Image classification data set "seam-pucker-dataset" (khoindd2000/seam-pucker-dataset on GitHub). Class labels (5): seam pucker level 1, seam pucker level 2, seam pucker level 3, seam pucker level 4, seam pucker level 5.

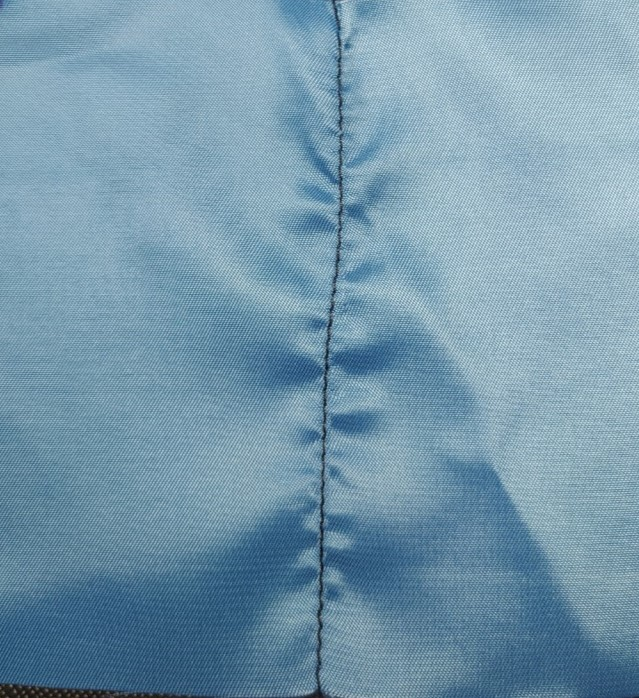
Label: seam pucker level 2

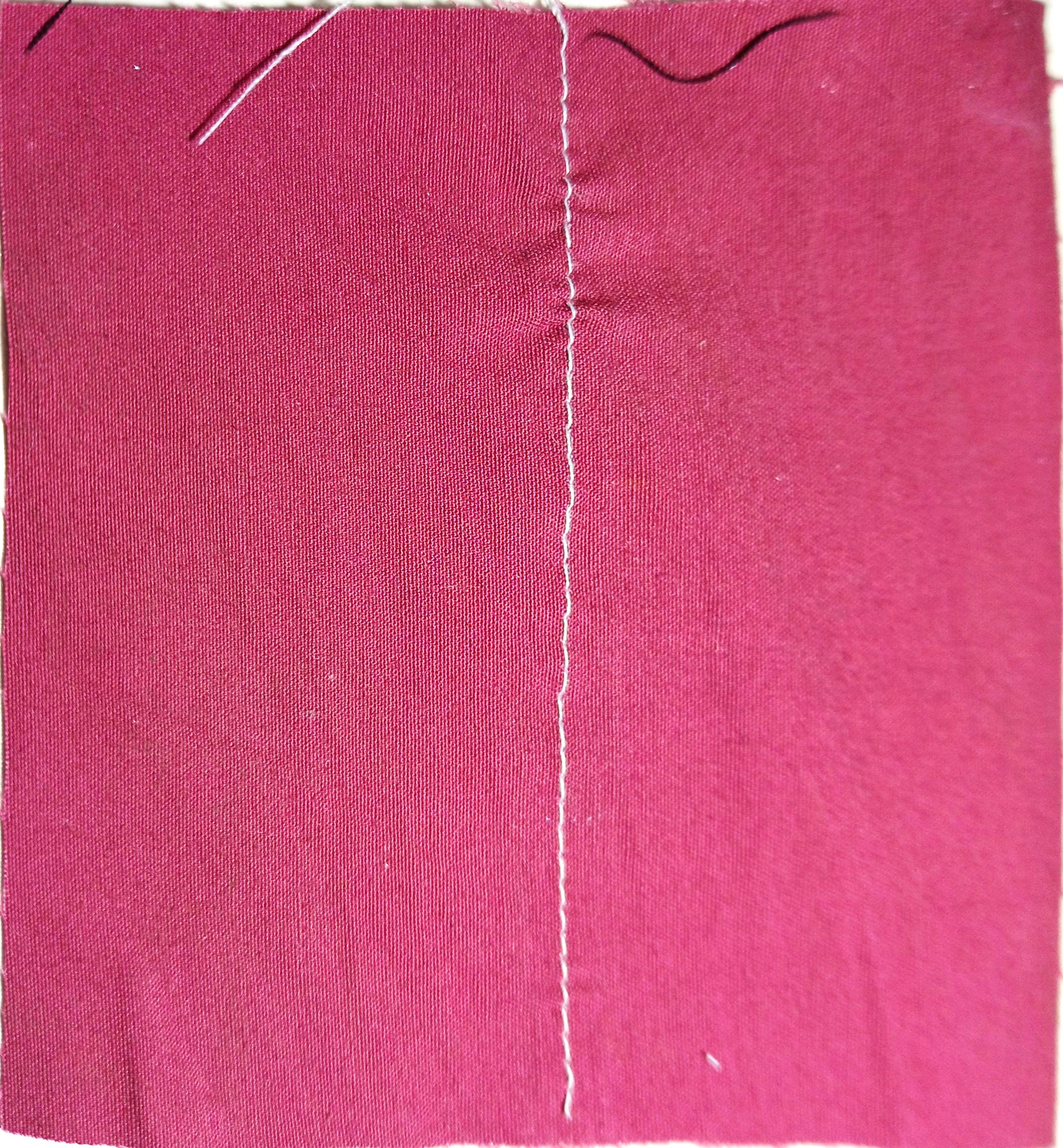
Label: seam pucker level 4

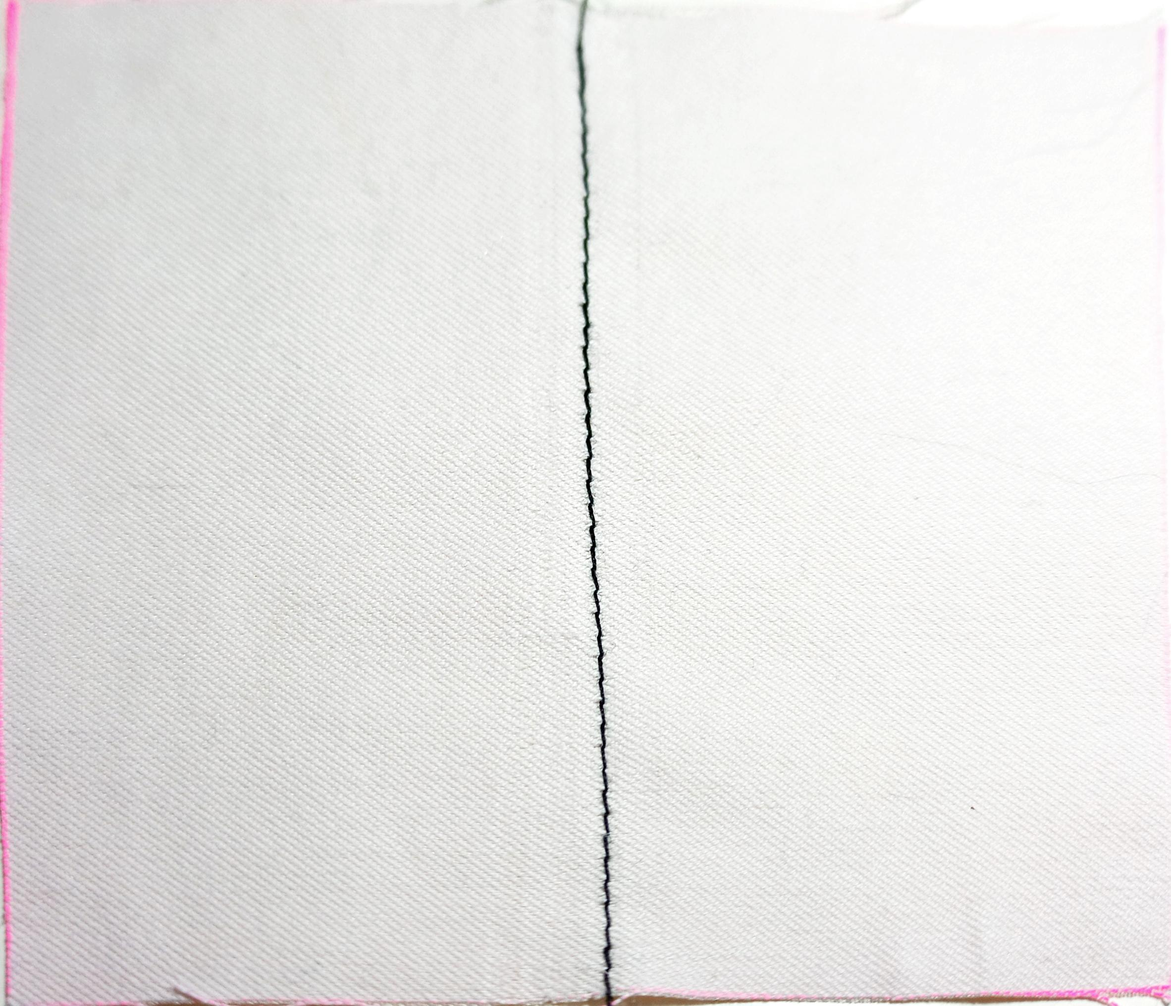
Label: seam pucker level 5

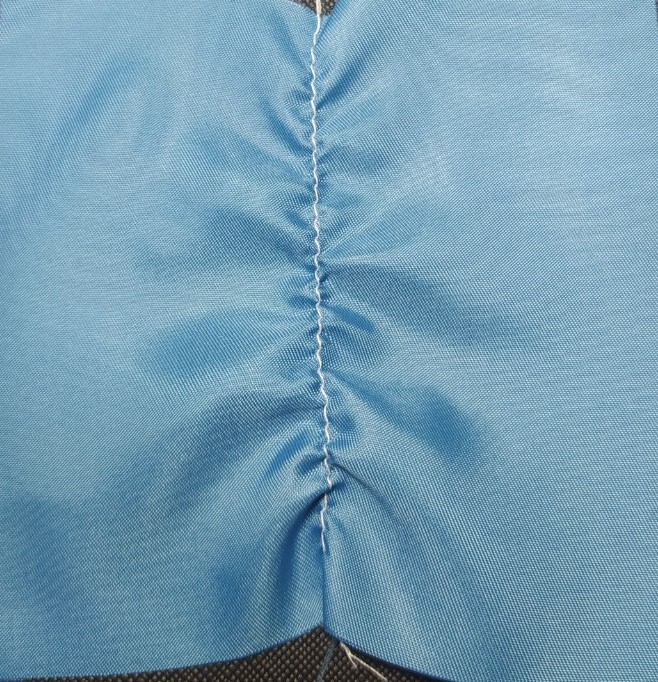
Label: seam pucker level 1

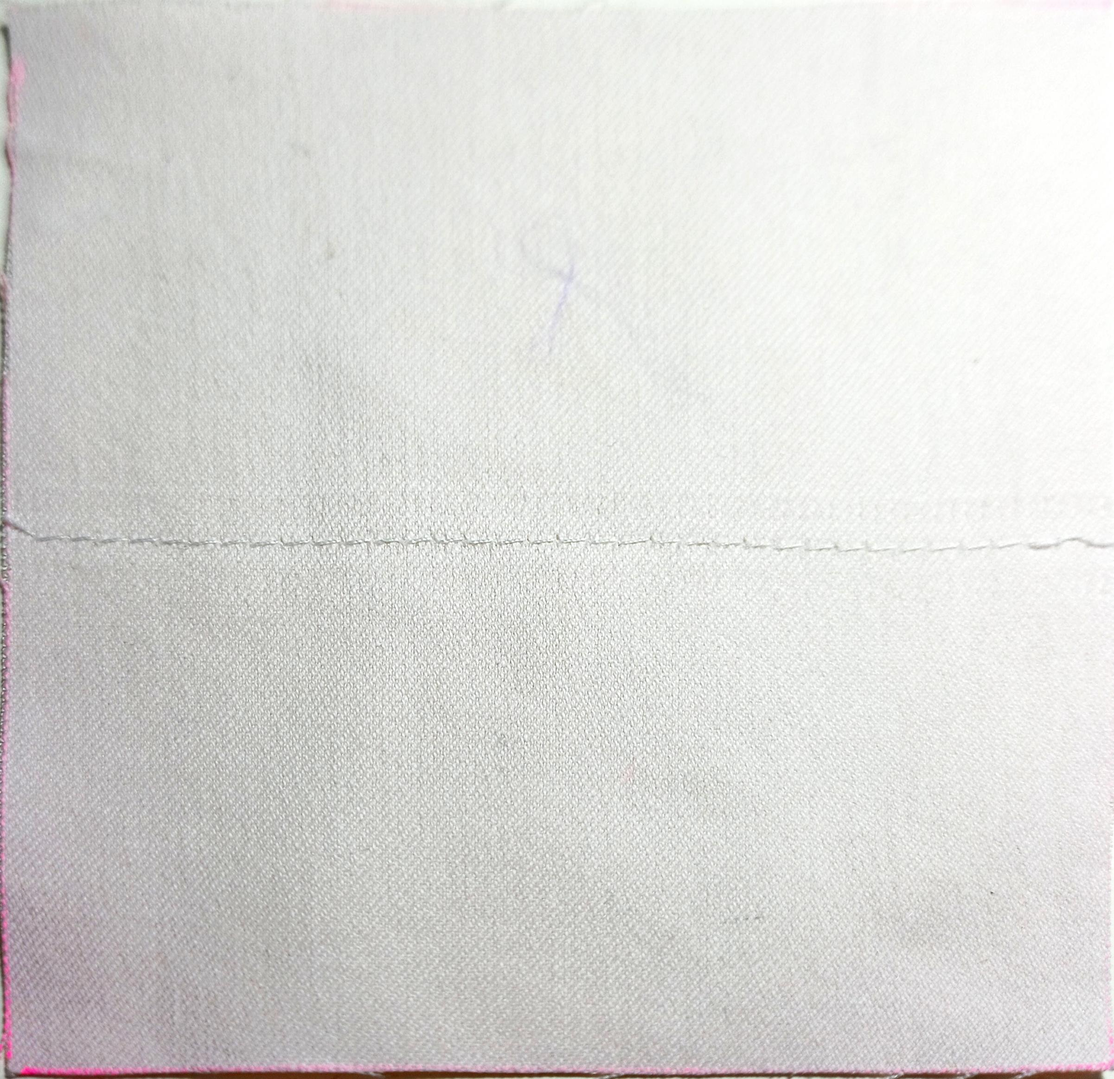
Label: seam pucker level 5

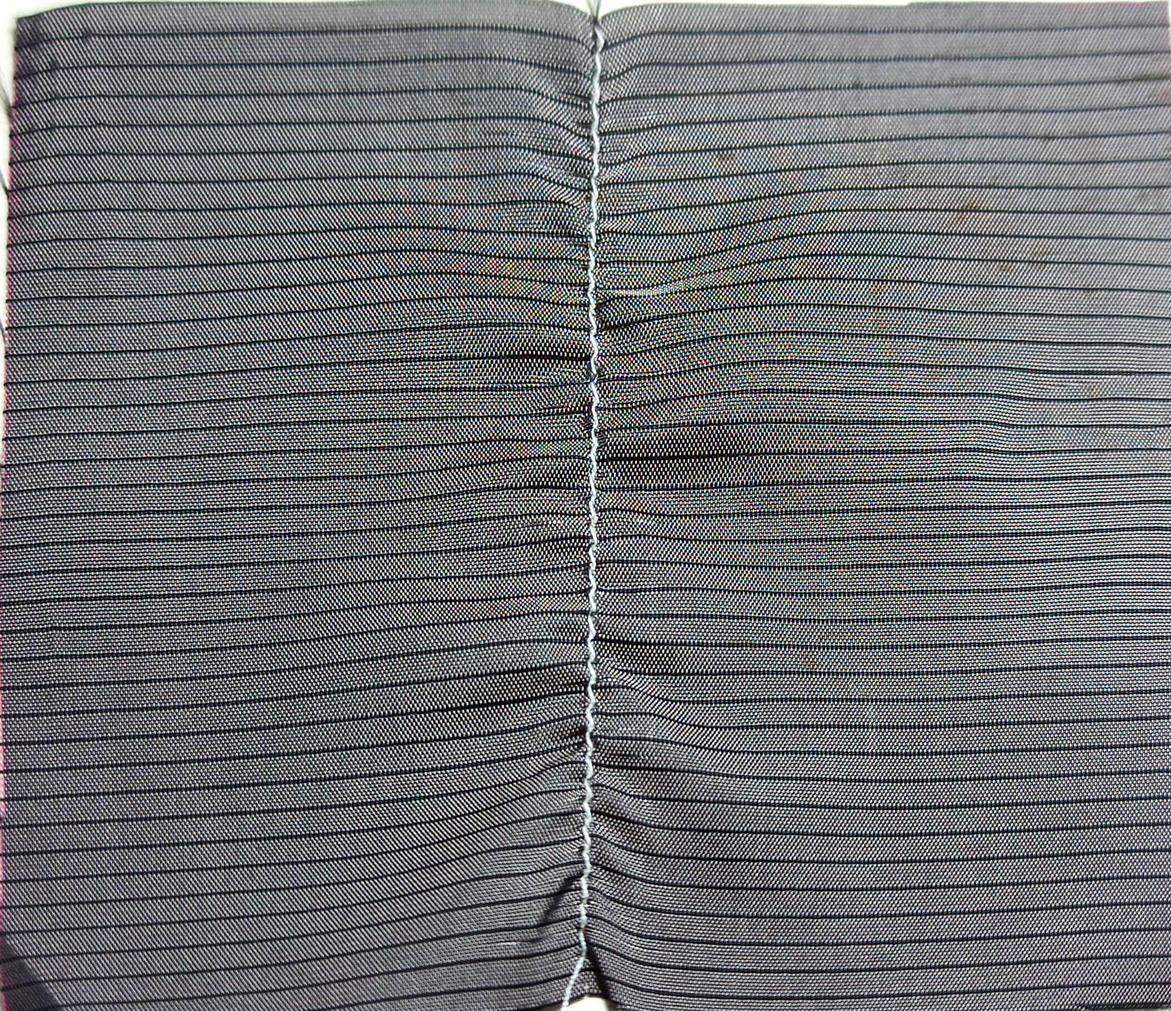
Label: seam pucker level 3
